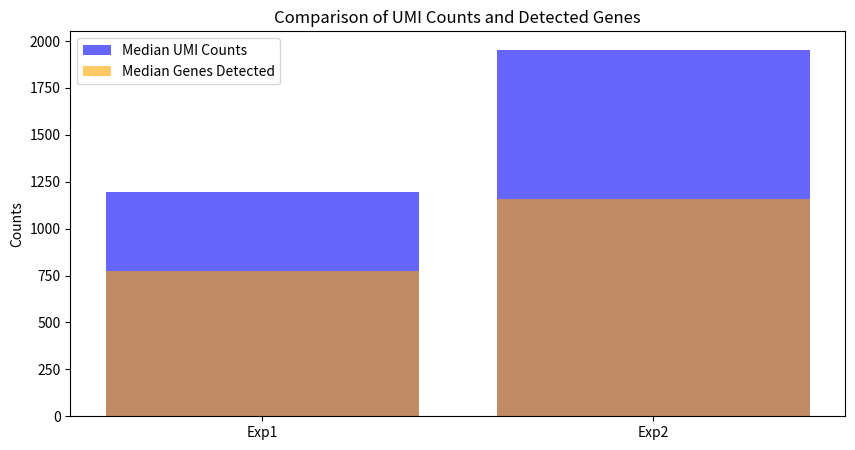

The matplotlib source for this figure:
import pandas as pd
import matplotlib.pyplot as plt

# Sample data for UMI and gene counts
data = {
    'Experiment': ['Exp1', 'Exp2'],
    'Median_UMI_Counts': [1194, 1954],
    'Median_Genes_Detected': [773, 1156]
}
df = pd.DataFrame(data)

# Plotting the data
plt.figure(figsize=(10, 5))
plt.bar(df['Experiment'], df['Median_UMI_Counts'], color='blue', alpha=0.6, label='Median UMI Counts')
plt.bar(df['Experiment'], df['Median_Genes_Detected'], color='orange', alpha=0.6, label='Median Genes Detected')
plt.ylabel('Counts')
plt.title('Comparison of UMI Counts and Detected Genes')
plt.legend()
plt.show()

# Further analysis can be added here to explore correlations and biases.